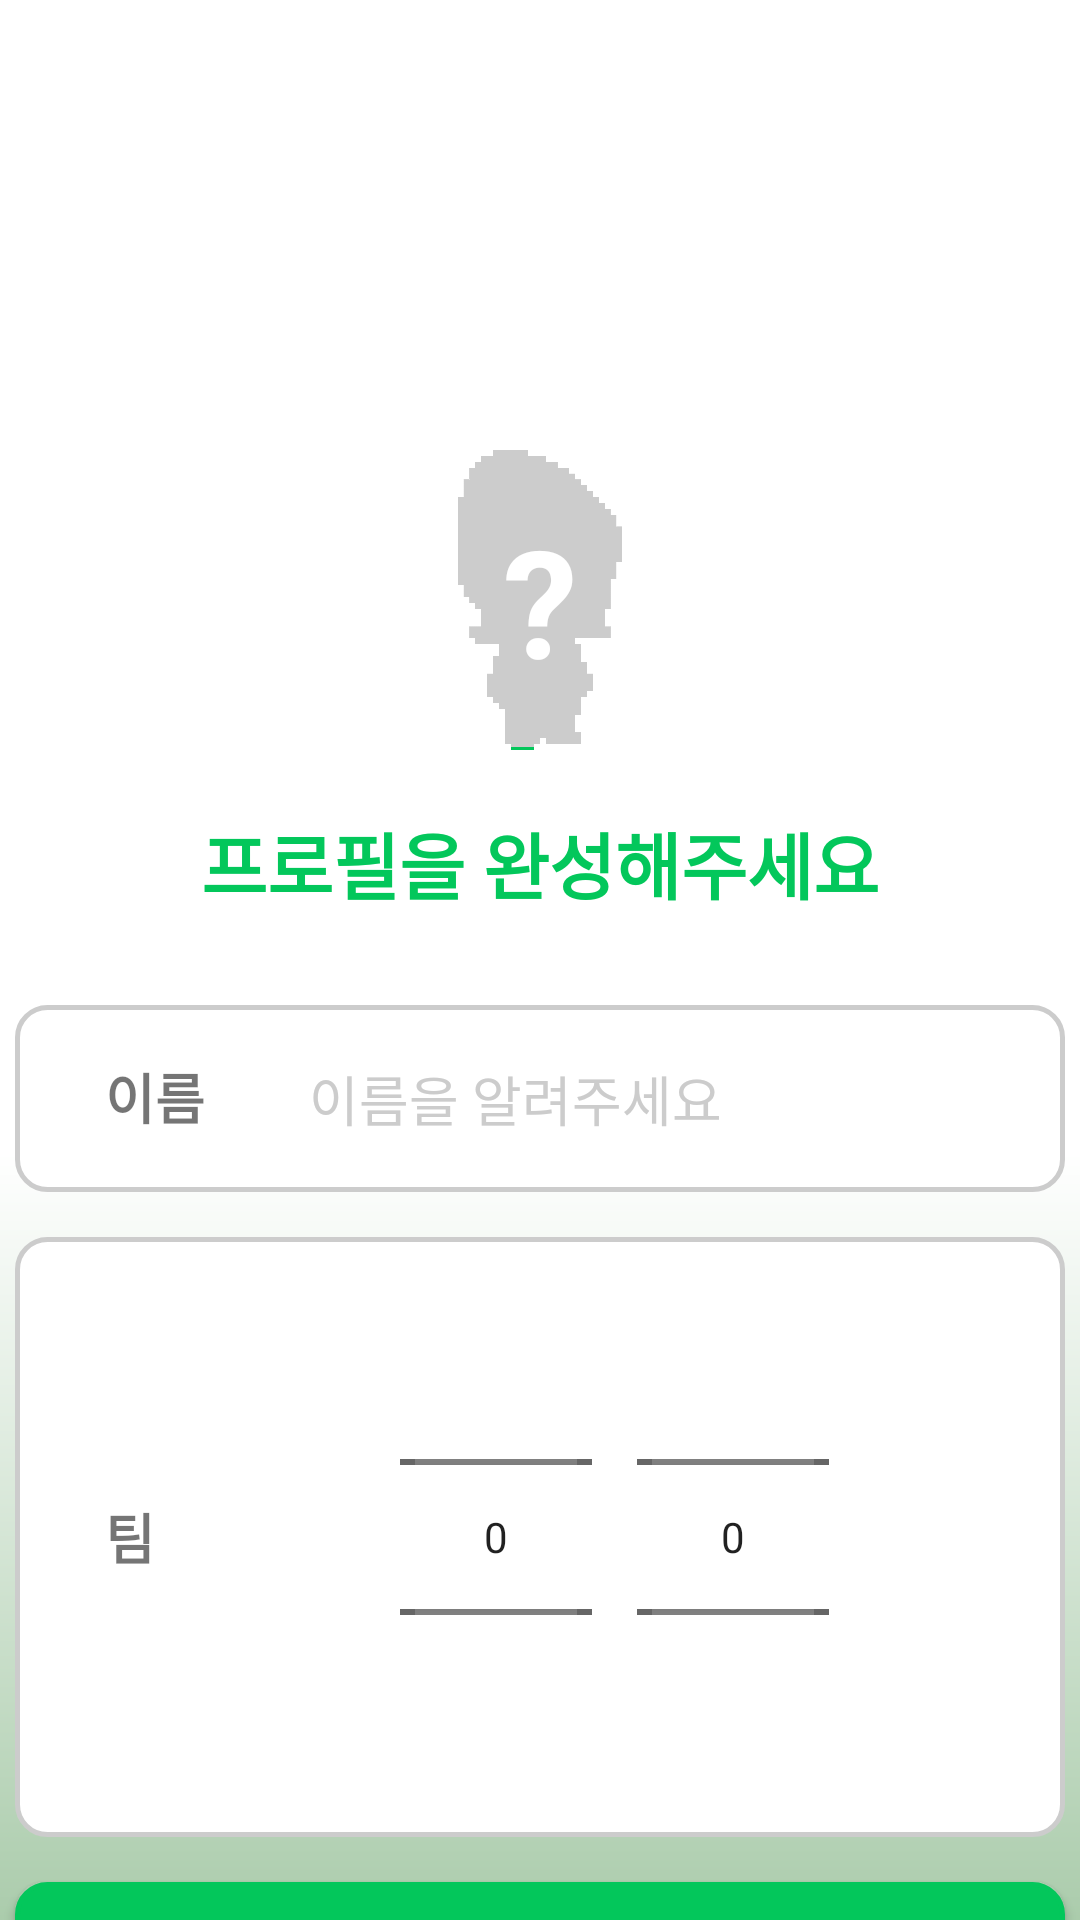

The Android layout XML behind this screen, and the referenced resources:
<!-- AndroidManifest.xml: application theme Theme.LayoutTest -->
<!-- res/layout/activity_signup_page2.xml -->
<?xml version="1.0" encoding="utf-8"?>
<androidx.constraintlayout.widget.ConstraintLayout xmlns:android="http://schemas.android.com/apk/res/android"
    xmlns:app="http://schemas.android.com/apk/res-auto"
    xmlns:tools="http://schemas.android.com/tools"
    android:id="@+id/main"
    android:layout_width="match_parent"
    android:layout_height="match_parent"
    android:background="@drawable/gradient_background"
    tools:context=".MainActivity">
    

    <ImageView
        android:id="@+id/cancel"
        android:layout_width="40dp"
        android:layout_height="40dp"
        android:layout_marginStart="10dp"
        android:layout_marginTop="20dp"
        android:src="@drawable/btn_back"
        android:tint="@color/mainColor"
        app:layout_constraintStart_toStartOf="parent"
        app:layout_constraintTop_toTopOf="parent" />

    <ImageView
        android:id="@+id/imageView2"
        android:layout_width="100dp"
        android:layout_height="100dp"
        android:src="@drawable/my_character"
        android:tint="@color/disabled_black"
        app:layout_constraintEnd_toEndOf="parent"
        app:layout_constraintStart_toStartOf="parent"
        app:layout_constraintTop_toBottomOf="@+id/cancel"
        android:layout_marginTop="90dp"/>

    <LinearLayout
        android:id="@+id/progress_act2"
        android:layout_width="100dp"
        android:layout_height="1dp"
        android:gravity="bottom"
        app:layout_constraintBottom_toBottomOf="@+id/imageView2"
        app:layout_constraintEnd_toEndOf="@+id/imageView2"
        app:layout_constraintStart_toStartOf="@+id/imageView2">

        <ImageView
            android:layout_width="100dp"
            android:layout_height="100dp"
            android:src="@drawable/my_character"
            android:tint="@color/mainColor" />
    </LinearLayout>
    <TextView
        android:id="@+id/textView"
        android:layout_width="wrap_content"
        android:layout_height="wrap_content"
        android:text="?"
        android:textColor="@color/white"
        android:textSize="50sp"
        android:textStyle="bold"
        app:layout_constraintBottom_toBottomOf="@+id/imageView2"
        app:layout_constraintEnd_toEndOf="@+id/imageView2"
        app:layout_constraintStart_toStartOf="@+id/imageView2"
        app:layout_constraintTop_toTopOf="@+id/imageView2" />

    <TextView
        android:id="@+id/textView2"
        android:layout_width="wrap_content"
        android:layout_height="wrap_content"
        android:layout_marginTop="20dp"
        android:text="프로필을 완성해주세요"
        android:textAlignment="center"
        android:textColor="@color/mainColor"
        android:textSize="24sp"
        android:textStyle="bold"
        app:layout_constraintEnd_toEndOf="parent"
        app:layout_constraintStart_toStartOf="parent"
        app:layout_constraintTop_toBottomOf="@+id/imageView2" />


    <LinearLayout
        android:id="@+id/linearLayout2"
        android:layout_width="350dp"
        android:layout_height="wrap_content"
        android:layout_marginTop="30dp"
        android:background="@drawable/rounded_corner_background_stroke"
        android:orientation="vertical"
        android:paddingStart="30dp"
        android:paddingEnd="30dp"
        app:layout_constraintEnd_toEndOf="parent"
        app:layout_constraintStart_toStartOf="parent"
        app:layout_constraintTop_toBottomOf="@+id/textView2">

        <LinearLayout
            android:layout_width="match_parent"
            android:layout_height="wrap_content"
            android:orientation="horizontal">

            <TextView
                android:layout_width="40dp"
                android:layout_height="wrap_content"
                android:layout_marginEnd="10dp"
                android:gravity="left"
                android:text="이름"
                android:textSize="18sp"
                android:textStyle="bold" />

            <EditText
                android:id="@+id/et_name"
                android:layout_width="match_parent"
                android:layout_height="wrap_content"
                android:background="@drawable/empty_background"
                android:hint="이름을 알려주세요"
                android:inputType="text"

                android:padding="18dp"
                android:singleLine="true"
                android:textColorHint="@color/disabled_black"
                android:textSize="18sp" />
        </LinearLayout>

    </LinearLayout>

    <LinearLayout
        android:id="@+id/linearLayout4"
        android:layout_width="350dp"
        android:paddingStart="30dp"
        android:paddingEnd="30dp"
        android:layout_height="wrap_content"
        android:background="@drawable/rounded_corner_background_stroke"
        android:layout_marginTop="15dp"
        android:gravity="center_vertical"
        android:orientation="horizontal"
        app:layout_constraintEnd_toEndOf="parent"
        app:layout_constraintStart_toStartOf="parent"
        app:layout_constraintTop_toBottomOf="@+id/linearLayout2">
        <TextView
            android:layout_width="40dp"
            android:layout_height="wrap_content"
            android:layout_marginEnd="10dp"
            android:gravity="left"
            android:text="팀"
            android:textSize="18sp"
            android:textStyle="bold" />
        <LinearLayout
            android:layout_width="match_parent"
            android:layout_height="wrap_content"
            android:orientation="horizontal"
            android:gravity="center">


            <NumberPicker
                android:id="@+id/np_team01"
                android:layout_width="wrap_content"
                android:layout_height="200dp"
                android:layout_marginEnd="15dp"
                android:background="@drawable/empty_background"
                android:padding="5dp"
                android:singleLine="true"
                android:textColorHint="@color/disabled_black"
                android:textSize="24sp" />

            <NumberPicker
                android:id="@+id/np_team02"
                android:layout_width="wrap_content"
                android:layout_height="200dp"
                android:background="@drawable/empty_background"
                android:padding="5dp"
                android:singleLine="true"
                android:textColorHint="@color/disabled_black"
                android:textSize="24sp" />
        </LinearLayout>



    </LinearLayout>


    <Button
        android:id="@+id/btn_next"
        android:layout_width="350dp"
        android:layout_height="wrap_content"
        android:background="@drawable/rounded_corner_background_stroke"
        android:backgroundTint="@color/mainColor"
        android:padding="15dp"
        android:text="다음"
        android:textColor="@color/white"
        android:textSize="18sp"
        android:textStyle="bold"
        app:layout_constraintEnd_toEndOf="parent"
        app:layout_constraintStart_toStartOf="parent"
        android:layout_marginTop="15dp"
        app:layout_constraintTop_toBottomOf="@+id/linearLayout4" />


</androidx.constraintlayout.widget.ConstraintLayout>
<!-- resources referenced by this layout -->
<resources>
  <color name="disabled_black">#CCCCCC</color>
  <color name="mainColor">#03C75B</color>
  <color name="white">#FFFFFFFF</color>
  <!-- drawable empty_background (drawable) -->
  <shape xmlns:android="http://schemas.android.com/apk/res/android"
      android:shape="rectangle">
      <solid android:color="@android:color/transparent" /> 
  </shape>
  <!-- drawable gradient_background (drawable) -->
  <shape xmlns:android="http://schemas.android.com/apk/res/android"
      android:shape="rectangle">
  
      <gradient android:startColor="#FFFFFF"
          android:centerColor="#FFFFFF"
          android:centerY="0.6"
          android:endColor="#ABCCAC"
          android:angle="-90"
  
          />
  
  </shape>
  <!-- drawable my_character: png bitmap (drawable, 27414 bytes) -->
  <!-- drawable rounded_corner_background_stroke (drawable) -->
  <selector xmlns:android="http://schemas.android.com/apk/res/android">
  
      <item android:state_pressed="true">
          <shape android:shape="rectangle">
              <solid android:color="#FFD469" /> 
              <corners android:radius="10dp" /> 
          </shape>
      </item>
  
      <item>
          <shape android:shape="rectangle">
              <solid android:color="#FFFFFF" /> 
              <corners android:radius="10dp" /> 
              <stroke android:width="1.5dp"
                  android:color="#CCCCCC" />
          </shape>
      </item>
  
  </selector>
  <style name="Theme.LayoutTest" parent="Base.Theme.LayoutTest" />
  <style name="Base.Theme.LayoutTest" parent="Theme.AppCompat.DayNight.NoActionBar">
          
          
      </style>
</resources>
